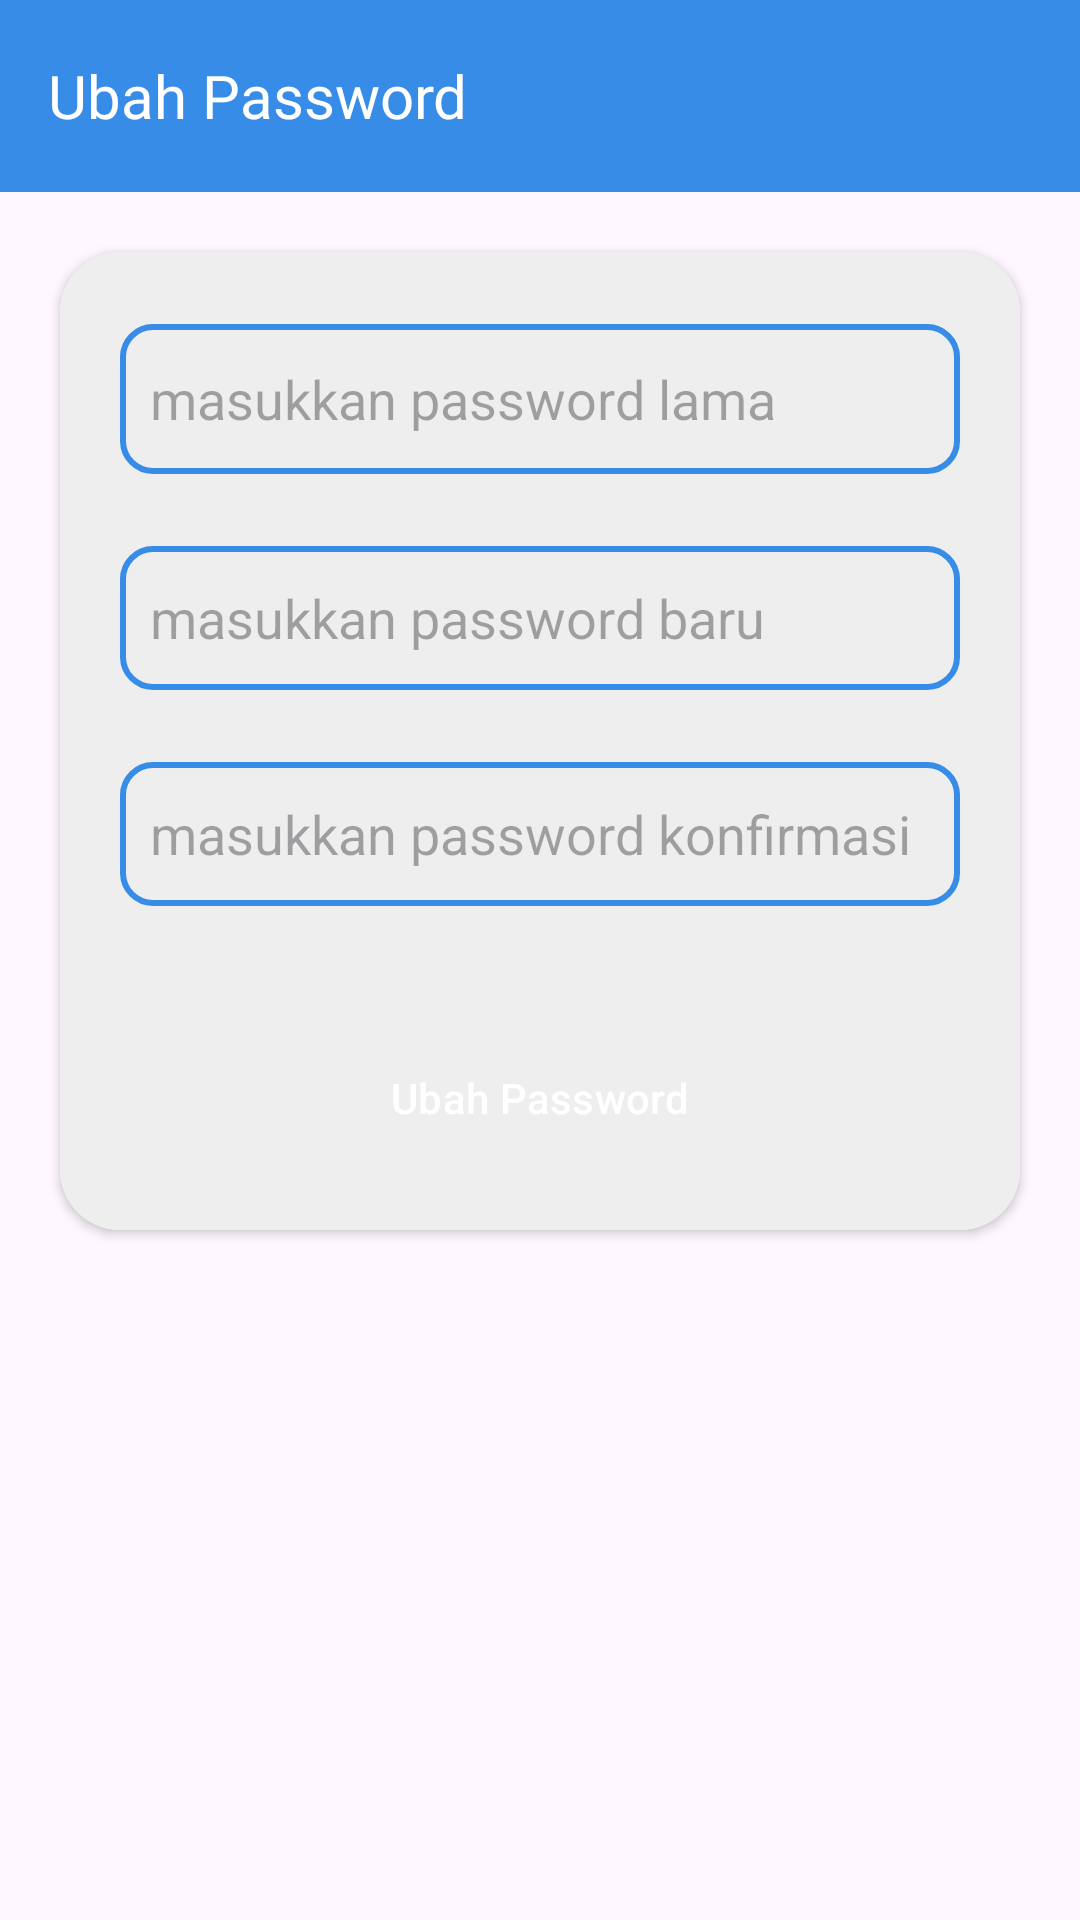

Here is an Android app screen rendered from its layout file. Give the layout XML and the strings, colors and styles it references.
<!-- AndroidManifest.xml: application theme Theme.Elearning_smkn_ngambon -->
<!-- res/layout/activity_ubah_password.xml -->
<?xml version="1.0" encoding="utf-8"?>
<LinearLayout xmlns:android="http://schemas.android.com/apk/res/android"
    xmlns:app="http://schemas.android.com/apk/res-auto"
    xmlns:tools="http://schemas.android.com/tools"
    android:layout_width="match_parent"
    android:layout_height="match_parent"
    android:orientation="vertical"
    tools:context=".ui.UbahPasswordActivity">

        <androidx.appcompat.widget.Toolbar
            android:layout_width="match_parent"
            android:layout_height="wrap_content"
            android:background="@color/button">
                <TextView
                    android:id="@+id/tv_faq"
                    android:layout_width="match_parent"
                    android:layout_height="wrap_content"
                    android:text="Ubah Password"
                    android:textSize="20sp"
                    android:fontFamily="@font/poppins_semibold"
                    android:textColor="@color/white"
                    android:drawableStart="@drawable/ic_arrow_back"
                    android:drawableTint="@color/white"
                    android:layout_gravity="center"
                    android:drawablePadding="30dp"/>
        </androidx.appcompat.widget.Toolbar>


        <androidx.cardview.widget.CardView
            android:layout_width="match_parent"
            android:layout_height="wrap_content"
            android:layout_marginTop="20dp"
            android:layout_marginHorizontal="20dp"
            app:cardCornerRadius="20dp">
                <LinearLayout
                    android:background="#eeeeee"
                    android:layout_width="match_parent"
                    android:layout_height="wrap_content"
                    android:orientation="vertical">
                    <EditText
                        android:id="@+id/et_password_lama"
                        android:layout_width="match_parent"
                        android:layout_height="50dp"
                        android:inputType="text"
                        android:hint="masukkan password lama"
                        android:elevation="12dp"
                        android:layout_marginTop="24dp"
                        android:background="@drawable/rounded_editext"
                        android:layout_marginHorizontal="20dp"
                        />
                    <EditText
                        android:id="@+id/et_password_baru"
                        android:inputType="textPassword"
                        android:layout_width="match_parent"
                        android:layout_height="48dp"
                        android:elevation="12dp"
                        android:hint="masukkan password baru"
                        android:layout_marginTop="24dp"
                        android:background="@drawable/rounded_editext"
                        android:layout_marginHorizontal="20dp"
                        />

                    <EditText
                        android:id="@+id/et_konfirmasi_password_baru"
                        android:inputType="textPassword"
                        android:layout_width="match_parent"
                        android:layout_height="48dp"
                        android:elevation="12dp"
                        android:hint="masukkan password konfirmasi"
                        android:layout_marginTop="24dp"
                        android:background="@drawable/rounded_editext"
                        android:layout_marginHorizontal="20dp"
                        />

                    <Button
                        android:id="@+id/btn_ubah_password"
                        android:layout_width="match_parent"
                        android:layout_height="wrap_content"
                        android:text="Ubah Password"
                        style="@style/Widget.Material3.Button"
                        app:cornerRadius="10dp"
                        android:backgroundTint="@color/button"
                        android:layout_marginTop="40dp"
                        android:textColor="@color/white"
                        android:layout_marginBottom="20dp"
                        android:layout_marginHorizontal="20dp"/>

                </LinearLayout>

        </androidx.cardview.widget.CardView>
</LinearLayout>
<!-- resources referenced by this layout -->
<resources>
  <color name="button">#378CE7</color>
  <color name="white">#FFFFFFFF</color>
  <!-- drawable rounded_editext (drawable) -->
  <?xml version="1.0" encoding="utf-8"?>
  <shape xmlns:android="http://schemas.android.com/apk/res/android"
      android:shape="rectangle">
      <corners android:radius="10dp" />
      <stroke android:width="2dp" android:color="@color/button"/>
  
      <padding android:top="10dp"
          android:bottom="10dp"
          android:left="10dp"
          android:right="10dp"/>
  
  </shape>
  <style name="Theme.Elearning_smkn_ngambon" parent="Base.Theme.Elearning_smkn_ngambon" />
  <style name="Base.Theme.Elearning_smkn_ngambon" parent="Theme.Material3.DayNight.NoActionBar">
          
          
  
          <item name="colorPrimary">@color/button</item>
          <item name="buttonIconTint">@color/tema</item>
          <item name="navigationIconTint">@color/button</item>
  
      </style>
  <color name="tema">#5356FF</color>
</resources>
